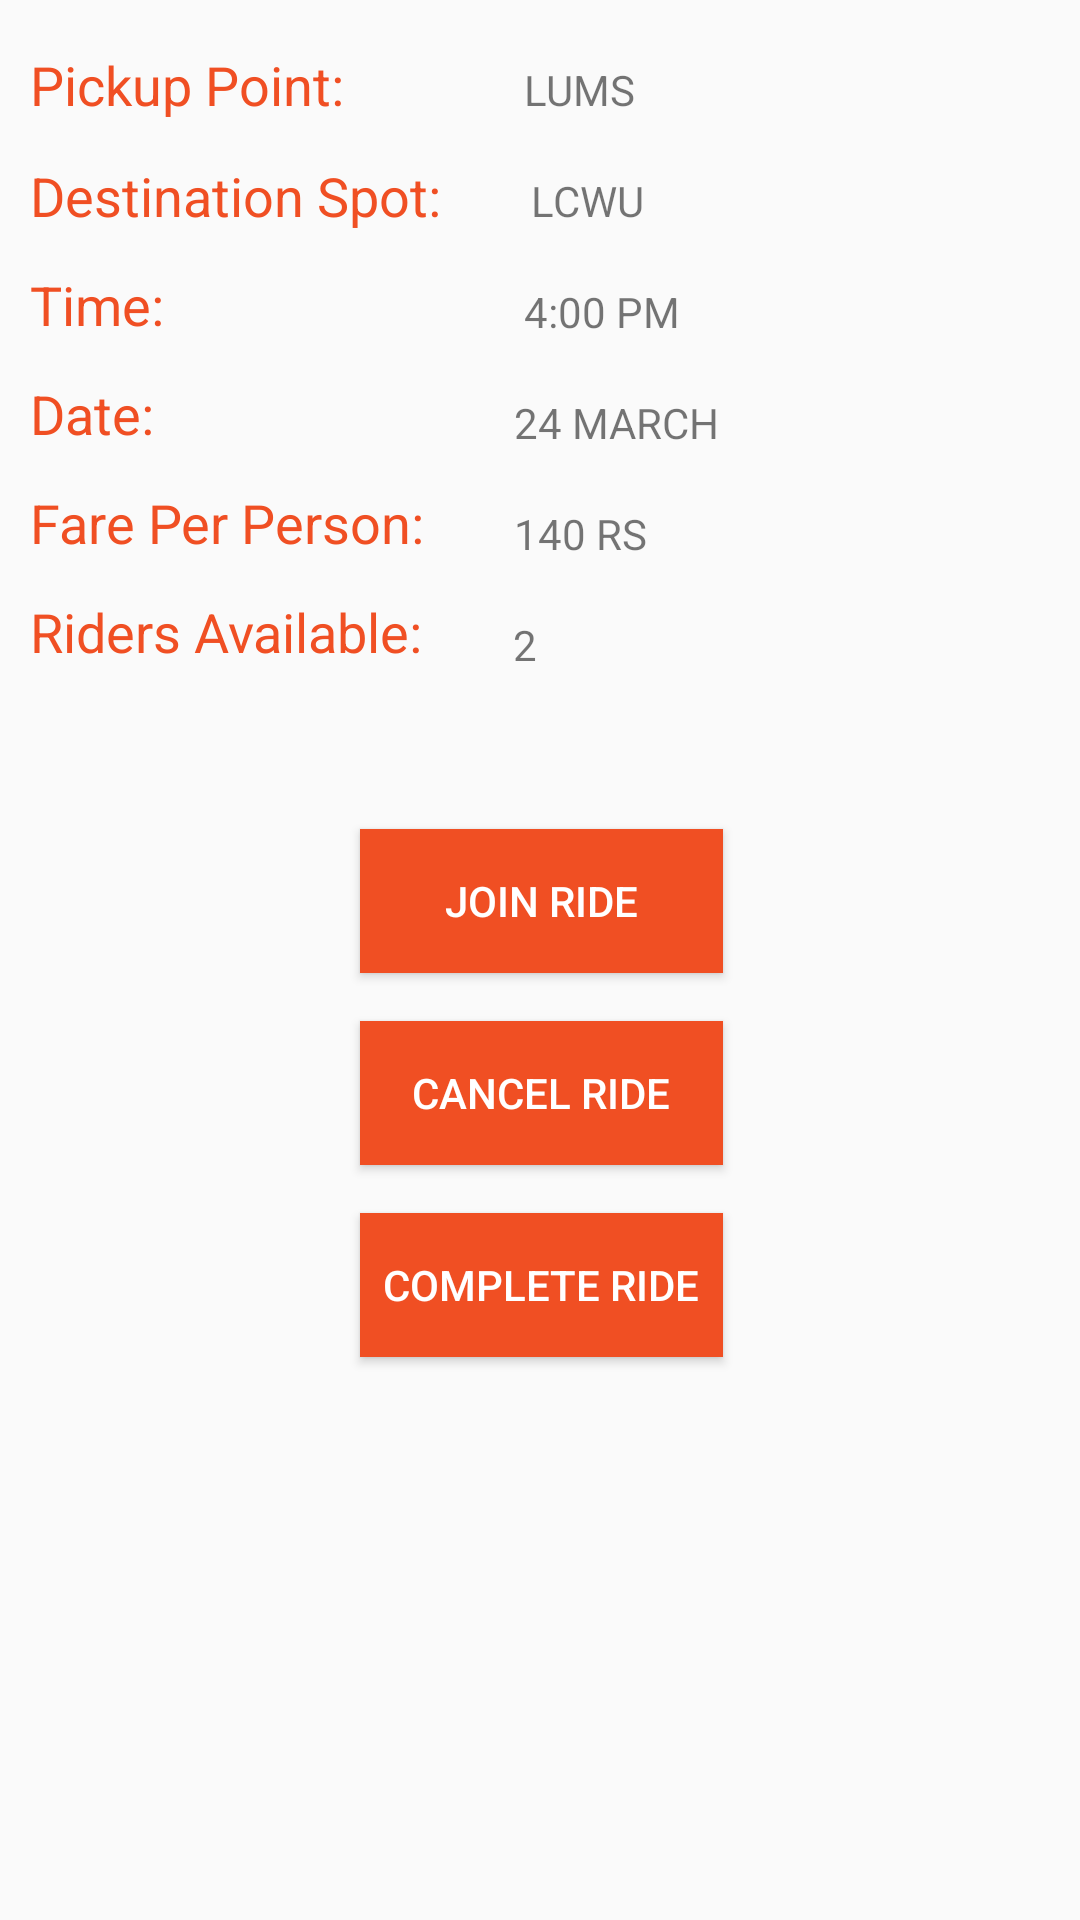

Write the Android layout XML for this screen, with the resource values it uses.
<!-- AndroidManifest.xml: application theme AppTheme -->
<!-- res/layout/ride_details.xml -->
<?xml version="1.0" encoding="utf-8"?>
<android.support.constraint.ConstraintLayout xmlns:android="http://schemas.android.com/apk/res/android"
    xmlns:app="http://schemas.android.com/apk/res-auto"
    xmlns:tools="http://schemas.android.com/tools"
    android:layout_width="match_parent"
    android:layout_height="match_parent">

    <TextView
        android:id="@+id/textView"
        android:layout_width="wrap_content"
        android:layout_height="25dp"
       android:layout_marginLeft="10dp"
        android:layout_marginTop="16dp"
        android:text="Pickup Point:"
        android:textAppearance="@style/TextAppearance.AppCompat.Medium"
        android:textColor="#f04f23"
        app:layout_constraintStart_toStartOf="parent"
        app:layout_constraintTop_toTopOf="parent" />

    <TextView
        android:id="@+id/editText2"
        android:layout_width="wrap_content"
        android:layout_height="wrap_content"
        android:layout_marginLeft="60dp"
        android:ems="10"
        android:inputType="textPersonName"
        android:text="LUMS"

        app:layout_constraintBaseline_toBaselineOf="@+id/textView"
        app:layout_constraintStart_toEndOf="@+id/textView" />

    <TextView
        android:id="@+id/textView2"
        android:layout_width="wrap_content"
        android:layout_height="wrap_content"
        android:layout_marginLeft="10dp"
        android:layout_marginTop="12dp"
        android:text="Destination Spot:"
        android:textAppearance="@style/TextAppearance.AppCompat.Medium"
        android:textColor="#f04f23"
        app:layout_constraintStart_toStartOf="parent"
        app:layout_constraintTop_toBottomOf="@+id/textView" />

    <TextView
        android:id="@+id/textView3"
        android:layout_width="wrap_content"
        android:layout_height="wrap_content"
        android:layout_marginLeft="10dp"
        android:layout_marginTop="12dp"
        android:text="Time:"
        android:textAppearance="@style/TextAppearance.AppCompat.Medium"
        android:textColor="#f04f23"
        app:layout_constraintStart_toStartOf="parent"
        app:layout_constraintTop_toBottomOf="@+id/textView2" />

    <TextView
        android:id="@+id/textView5"
        android:layout_width="wrap_content"
        android:layout_height="wrap_content"
        android:layout_marginLeft="10dp"
        android:layout_marginTop="12dp"
        android:text="Date:"
        android:textAppearance="@style/TextAppearance.AppCompat.Medium"
        android:textColor="#f04f23"
        app:layout_constraintStart_toStartOf="parent"
        app:layout_constraintTop_toBottomOf="@+id/textView3" />

    <TextView
        android:id="@+id/textView4"
        android:layout_width="wrap_content"
        android:layout_height="wrap_content"
        android:layout_marginLeft="10dp"
        android:layout_marginTop="12dp"
        android:text="Fare Per Person:"
        android:textAppearance="@style/TextAppearance.AppCompat.Medium"
        android:textColor="#f04f23"
        app:layout_constraintStart_toStartOf="parent"
        app:layout_constraintTop_toBottomOf="@+id/textView5" />

    <TextView
        android:id="@+id/textView6"
        android:layout_width="wrap_content"
        android:layout_height="wrap_content"
        android:layout_marginLeft="10dp"
        android:layout_marginTop="12dp"
        android:text="Riders Available:"
        android:textAppearance="@style/TextAppearance.AppCompat.Medium"
        android:textColor="#f04f23"
        app:layout_constraintStart_toStartOf="parent"
        app:layout_constraintTop_toBottomOf="@+id/textView4" />

    <Button
        android:id="@+id/button"
        style="@style/Widget.AppCompat.Button.Colored"
        android:layout_width="121dp"
        android:layout_height="wrap_content"
        android:layout_marginEnd="16dp"
        android:layout_marginStart="16dp"
        android:layout_marginTop="16dp"
        android:autoText="false"
        android:background="#f04f23"
        android:text="CANCEL RIDE"
        android:textColorLink="#f04f23"
        app:layout_constraintEnd_toEndOf="parent"
        app:layout_constraintHorizontal_bias="0.502"
        app:layout_constraintStart_toStartOf="parent"
        app:layout_constraintTop_toBottomOf="@+id/button1" />

    <Button
        android:id="@+id/button1"
        style="@style/Widget.AppCompat.Button.Colored"
        android:layout_width="121dp"
        android:layout_height="wrap_content"
        android:layout_marginEnd="16dp"
        android:layout_marginStart="16dp"
        android:layout_marginTop="52dp"
        android:autoText="false"
        android:background="#f04f23"
        android:text="JOIN RIDE"
        android:textColorLink="#f04f23"
        app:layout_constraintEnd_toEndOf="parent"
        app:layout_constraintHorizontal_bias="0.502"
        app:layout_constraintStart_toStartOf="parent"
        app:layout_constraintTop_toBottomOf="@+id/textView11" />

    <Button
        android:id="@+id/button3"
        style="@style/Widget.AppCompat.Button.Colored"
        android:layout_width="121dp"
        android:layout_height="wrap_content"
        android:layout_marginEnd="16dp"
        android:layout_marginStart="16dp"
        android:layout_marginTop="16dp"
        android:autoText="false"
        android:background="#f04f23"
        android:text="COMPLETE RIDE"
        android:textColorLink="#f04f23"
        app:layout_constraintEnd_toEndOf="parent"
        app:layout_constraintHorizontal_bias="0.502"
        app:layout_constraintStart_toStartOf="parent"
        app:layout_constraintTop_toBottomOf="@+id/button" />

    <TextView
        android:id="@+id/textView7"
        android:layout_width="wrap_content"
        android:layout_height="wrap_content"
        android:layout_marginLeft="30dp"
        android:layout_marginTop="18dp"
        android:text="LCWU"
        app:layout_constraintStart_toEndOf="@+id/textView2"
        app:layout_constraintTop_toBottomOf="@+id/editText2" />

    <TextView
        android:id="@+id/textView8"
        android:layout_width="wrap_content"
        android:layout_height="wrap_content"
        android:layout_marginLeft="120dp"
        android:layout_marginTop="18dp"
        android:text="4:00 PM"
        app:layout_constraintStart_toEndOf="@+id/textView3"
        app:layout_constraintTop_toBottomOf="@+id/textView7" />

    <TextView
        android:id="@+id/textView9"
        android:layout_width="wrap_content"
        android:layout_height="wrap_content"
        android:layout_marginLeft="120dp"
        android:layout_marginTop="18dp"
        android:text="24 MARCH"
        app:layout_constraintStart_toEndOf="@+id/textView5"
        app:layout_constraintTop_toBottomOf="@+id/textView8" />

    <TextView
        android:id="@+id/textView10"
        android:layout_width="wrap_content"
        android:layout_height="wrap_content"
        android:layout_marginLeft="30dp"
        android:layout_marginTop="18dp"
        android:text="140 RS"
        app:layout_constraintStart_toEndOf="@+id/textView4"
        app:layout_constraintTop_toBottomOf="@+id/textView9" />

    <TextView
        android:id="@+id/textView11"
        android:layout_width="wrap_content"
        android:layout_height="wrap_content"
        android:layout_marginLeft="30dp"
        android:layout_marginTop="18dp"
        android:text="2"
        app:layout_constraintStart_toEndOf="@+id/textView6"
        app:layout_constraintTop_toBottomOf="@+id/textView10" />

</android.support.constraint.ConstraintLayout>
<!-- resources referenced by this layout -->
<resources>
  <style name="AppTheme" parent="Theme.AppCompat.Light.DarkActionBar">
          
          <item name="colorPrimary">@color/colorPrimary</item>
          <item name="colorPrimaryDark">@color/primary_text</item>
          <item name="colorAccent">@color/colorAccent</item>
      </style>
  <!-- not gathered from this repository: default colours our renderer supplied (Android Studio template values) -->
  <color name="colorPrimary">#FF6200EE</color>
  <color name="colorAccent">#FF03DAC5</color>
</resources>
